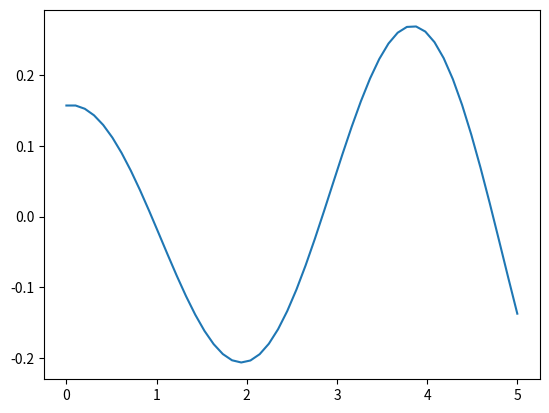

Write Python code to recreate this figure.
# -*- coding: utf-8 -*-
"""
Created on Thu Feb 28 20:16:55 2019

[redacted]
"""

# Import modules
import numpy as np
import scipy as sp
import numpy.linalg as lin
import matplotlib.pyplot as plt


#%% Define variables
# Timestep for the numerical simulation
N_tot = 50 # []

# Total length of simulation
t_tot = 5 # sec

# Mass of the top bob
m_1 = 0.3 # kg

# Length of top pendulum
l_1 = 0.5 # meter

# Gravitational acceleration
g = 9.81 # m/s^2
#%% Calculate other elements

# Calculate the length of each time step; maybe change into defining the time step and thereby calculating the N_tot
dt = t_tot/N_tot # sec


#%% Pre-allocate the time, angle and radial velocity vector
t = np.linspace(0,t_tot,N_tot)
th_1 = np.zeros_like(t)
v_1 = np.zeros_like(t)
a_1 = np.zeros_like(t)
#%% Define initial conditions
th_1[0] = 0.05 * np.pi # rad
v_1[0] = 0

#%% Algorithm for calculating th_1 and v_1
# We implement the DE: d^2(th)/dt^2 + m*g*sin(th) = 0

for n in range(N_tot-1):
    # First compute d^2(th)/dt^2 [n]:
    a_1[n] = -1*m_1*g*np.sin(th_1[n])
    
    # Calculate radial velocity at next timestep as v_new = v_old + a_old*dt (linearisation of v_old)
    v_1[n+1] = v_1[n] + dt*a_1[n]
    
    # Calculate angle at next timestep as th_new = th_old + v_old*dt (linearisation of th around th_old)
    th_1[n+1] = th_1[n] + dt*v_1[n]

#%% Plot some quick data for checking
fig1 = plt.figure()
plt.plot(t,th_1)